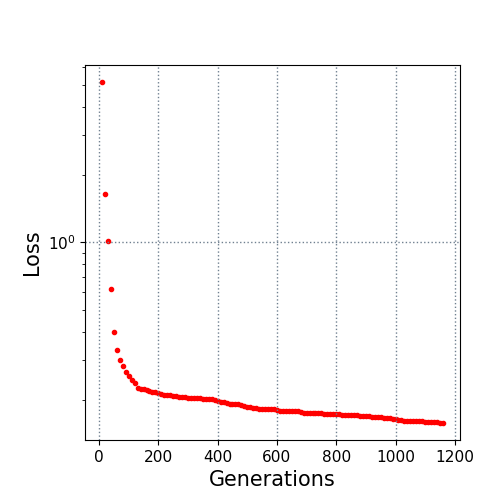

Values plotted in this chart, from the file beside it:
10.0, 5.153859
20.0, 1.643
30.0, 1.014
40.0, 0.6212
50.0, 0.3999
60.0, 0.3328
70.0, 0.2989
80.0, 0.2831
90.0, 0.265
100.0, 0.2557
110.0, 0.2457
120.0, 0.2383
130.0, 0.2266
140.0, 0.2244
150.0, 0.2229
160.0, 0.2205
170.0, 0.2178
180.0, 0.2158
190.0, 0.2156
200.0, 0.2136
210.0, 0.2115
220.0, 0.2097
230.0, 0.2095
240.0, 0.2093
250.0, 0.2082
260.0, 0.2075
270.0, 0.2064
280.0, 0.2061
290.0, 0.2054
300.0, 0.2047
310.0, 0.2047
320.0, 0.2038
330.0, 0.2035
340.0, 0.2031
350.0, 0.202
360.0, 0.2012
370.0, 0.2012
380.0, 0.2012
390.0, 0.1989
400.0, 0.1973
410.0, 0.1955
420.0, 0.1955
430.0, 0.1945
440.0, 0.1924
450.0, 0.1923
460.0, 0.1911
470.0, 0.1909
480.0, 0.1904
490.0, 0.188
500.0, 0.1857
510.0, 0.1856
520.0, 0.1846
530.0, 0.1844
540.0, 0.1829
550.0, 0.1829
560.0, 0.1828
570.0, 0.1817
580.0, 0.1814
590.0, 0.1814
600.0, 0.1798
610.0, 0.1789
... 55 more rows
